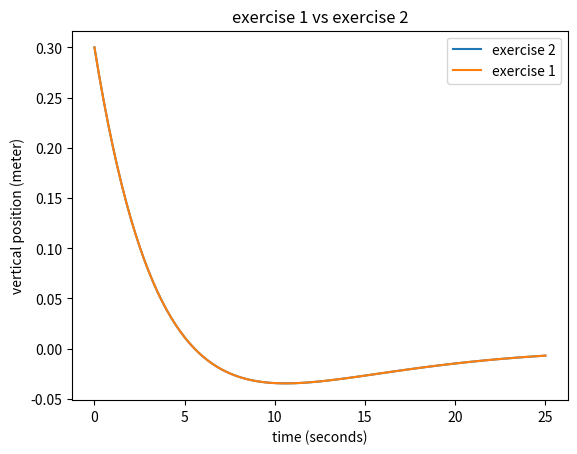

Recreate this plot in Python.
import numpy as np
import matplotlib.pyplot as plt


mass_rock = 9 # kg
length = 0.3 # meters
FRICTION_COEFFICIENT = 0.15 # s**-1
SPRING_CONSTANT = 4. # kg s**-2


# parameters: t - time in seconds
# returns vertical position of the rock
def y(t):
    return (length*np.exp(-1*FRICTION_COEFFICIENT*t))*np.cos(np.sqrt((SPRING_CONSTANT/mass_rock)*t))


def print_lists(t_array, y_array):
    for index in range(len(t_array)):
        print(f"{t_array[index]:2.18f} {y_array[index]:2.18f}")


# Please don't blame me about the output.
size = 101
t_array = np.zeros(size)

y_array = np.zeros(size)
end_time = 25.
start_time = 0.
interval = (end_time - start_time)/(size-1)
current_time = 0

print("Using method 1: with for-loop")
for index in range(size):
    current_time = start_time + (interval*index)
    t_array[index] = current_time
    y_array[index] = y(current_time)
print_lists(t_array, y_array)
print("end of method 1, copying the lists for future use")

t_array_exercise_1 = t_array.copy()
y_array_exercise_1 = y_array.copy()

print("Using method 2: linspace and vectorized ")

t_array_2 = np.linspace(start_time, end_time, size)
y_array_2 = y(t_array)
print_lists(t_array_2, y_array_2)
print("end of method 2...")
print("making graphs..")
plt.title("exercise 1 vs exercise 2")
plt.plot(t_array_2,y_array_2, label = "exercise 2")
plt.plot(t_array_exercise_1,y_array_exercise_1, label = "exercise 1")
plt.xlabel("time (seconds)")
plt.ylabel("vertical position (meter)")
plt.legend()
plt.savefig("oscillating_spring_graph.png")
plt.show()
r"""
[redacted]
Using method 1: with for-loop
0.000000000000000000 0.299999999999999989
0.250000000000000000 0.273053176703060896
0.500000000000000000 0.247966718894815252
0.750000000000000000 0.224626735901728075
1.000000000000000000 0.202925830176467592
1.250000000000000000 0.182762744496022145
1.500000000000000000 0.164042027666606055
1.750000000000000000 0.146673717790536978
2.000000000000000000 0.130573042197463685
2.250000000000000000 0.115660133187206360
2.500000000000000000 0.101859758774149239
2.750000000000000000 0.089101067663707470
3.000000000000000000 0.077317347729973659
3.250000000000000000 0.066445797300337575
3.500000000000000000 0.056427308587748998
3.750000000000000000 0.047206262644454398
4.000000000000000000 0.038730335242560636
4.250000000000000000 0.030950313116744881
4.500000000000000000 0.023819920032916261
4.750000000000000000 0.017295652173709861
5.000000000000000000 0.011336622357430538
5.250000000000000000 0.005904412631524745
5.500000000000000000 0.000962934804905312
5.750000000000000000 -0.003521701494450676
6.000000000000000000 -0.007581313629215667
6.250000000000000000 -0.011245764002368871
6.500000000000000000 -0.014543071700469415
6.750000000000000000 -0.017499518066203288
7.000000000000000000 -0.020139746518744655
7.250000000000000000 -0.022486856924209746
7.500000000000000000 -0.024562494803030899
7.750000000000000000 -0.026386935646401072
8.000000000000000000 -0.027979164599994392
8.250000000000000000 -0.029356951759925077
8.500000000000000000 -0.030536923313324527
8.750000000000000000 -0.031534628743968118
9.000000000000000000 -0.032364604312033328
9.250000000000000000 -0.033040433006292717
9.500000000000000000 -0.033574801156809497
9.750000000000000000 -0.033979551886482433
10.000000000000000000 -0.034265735570558842
10.250000000000000000 -0.034443657464468300
10.500000000000000000 -0.034522922652010971
10.750000000000000000 -0.034512478458033596
11.000000000000000000 -0.034420654462226502
11.250000000000000000 -0.034255200243556549
11.500000000000000000 -0.034023320978092020
11.750000000000000000 -0.033731711006561867
12.000000000000000000 -0.033386585481902695
12.250000000000000000 -0.032993710201270232
12.500000000000000000 -0.032558429721506903
12.750000000000000000 -0.032085693851855383
13.000000000000000000 -0.031580082612769629
13.250000000000000000 -0.031045829744990115
13.500000000000000000 -0.030486844848605806
13.750000000000000000 -0.029906734227607982
14.000000000000000000 -0.029308820511441333
14.250000000000000000 -0.028696161121263049
14.500000000000000000 -0.028071565645021508
14.750000000000000000 -0.027437612182052842
15.000000000000000000 -0.026796662714655951
15.250000000000000000 -0.026150877561036887
15.500000000000000000 -0.025502228961102200
15.750000000000000000 -0.024852513843820555
16.000000000000000000 -0.024203365822255265
16.250000000000000000 -0.023556266459888883
16.500000000000000000 -0.022912555849509453
16.750000000000000000 -0.022273442543698608
17.000000000000000000 -0.021640012873848664
17.250000000000000000 -0.021013239692633346
17.500000000000000000 -0.020393990572958997
17.750000000000000000 -0.019783035494624818
18.000000000000000000 -0.019181054048216954
18.250000000000000000 -0.018588642184146669
18.500000000000000000 -0.018006318533213998
18.750000000000000000 -0.017434530323629009
19.000000000000000000 -0.016873658918051336
19.250000000000000000 -0.016324024992908637
19.500000000000000000 -0.015785893381024190
19.750000000000000000 -0.015259477597418558
20.000000000000000000 -0.014744944067046633
20.250000000000000000 -0.014242416072187054
20.500000000000000000 -0.013751977436211952
20.750000000000000000 -0.013273675959528951
21.000000000000000000 -0.012807526622601630
21.250000000000000000 -0.012353514570115989
21.500000000000000000 -0.011911597889567400
21.750000000000000000 -0.011481710196791759
22.000000000000000000 -0.011063763040254453
22.250000000000000000 -0.010657648135239050
22.500000000000000000 -0.010263239438442219
22.750000000000000000 -0.009880395072880467
23.000000000000000000 -0.009508959112446098
23.250000000000000000 -0.009148763234912493
23.500000000000000000 -0.008799628251680935
23.750000000000000000 -0.008461365522080931
24.000000000000000000 -0.008133778259582282
24.250000000000000000 -0.007816662736848220
24.500000000000000000 -0.007509809396153650
24.750000000000000000 -0.007213003871309663
25.000000000000000000 -0.006926027926873753
end of method 1, copying the lists for future use
Using method 2: linspace and vectorized
0.000000000000000000 0.299999999999999989
0.250000000000000000 0.273053176703060896
0.500000000000000000 0.247966718894815252
0.750000000000000000 0.224626735901728075
1.000000000000000000 0.202925830176467592
1.250000000000000000 0.182762744496022145
1.500000000000000000 0.164042027666606055
1.750000000000000000 0.146673717790536978
2.000000000000000000 0.130573042197463685
2.250000000000000000 0.115660133187206360
2.500000000000000000 0.101859758774149239
2.750000000000000000 0.089101067663707470
3.000000000000000000 0.077317347729973659
3.250000000000000000 0.066445797300337575
3.500000000000000000 0.056427308587748998
3.750000000000000000 0.047206262644454398
4.000000000000000000 0.038730335242560636
4.250000000000000000 0.030950313116744881
4.500000000000000000 0.023819920032916261
4.750000000000000000 0.017295652173709861
5.000000000000000000 0.011336622357430538
5.250000000000000000 0.005904412631524745
5.500000000000000000 0.000962934804905312
5.750000000000000000 -0.003521701494450676
6.000000000000000000 -0.007581313629215667
6.250000000000000000 -0.011245764002368871
6.500000000000000000 -0.014543071700469415
6.750000000000000000 -0.017499518066203288
7.000000000000000000 -0.020139746518744655
7.250000000000000000 -0.022486856924209746
7.500000000000000000 -0.024562494803030899
7.750000000000000000 -0.026386935646401072
8.000000000000000000 -0.027979164599994392
8.250000000000000000 -0.029356951759925077
8.500000000000000000 -0.030536923313324527
8.750000000000000000 -0.031534628743968118
9.000000000000000000 -0.032364604312033328
9.250000000000000000 -0.033040433006292717
9.500000000000000000 -0.033574801156809497
9.750000000000000000 -0.033979551886482433
10.000000000000000000 -0.034265735570558842
10.250000000000000000 -0.034443657464468300
10.500000000000000000 -0.034522922652010971
10.750000000000000000 -0.034512478458033596
11.000000000000000000 -0.034420654462226502
11.250000000000000000 -0.034255200243556549
11.500000000000000000 -0.034023320978092020
11.750000000000000000 -0.033731711006561867
12.000000000000000000 -0.033386585481902695
12.250000000000000000 -0.032993710201270232
12.500000000000000000 -0.032558429721506903
12.750000000000000000 -0.032085693851855383
13.000000000000000000 -0.031580082612769629
13.250000000000000000 -0.031045829744990115
13.500000000000000000 -0.030486844848605806
13.750000000000000000 -0.029906734227607982
14.000000000000000000 -0.029308820511441333
14.250000000000000000 -0.028696161121263049
14.500000000000000000 -0.028071565645021508
14.750000000000000000 -0.027437612182052842
15.000000000000000000 -0.026796662714655951
15.250000000000000000 -0.026150877561036887
15.500000000000000000 -0.025502228961102200
15.750000000000000000 -0.024852513843820555
16.000000000000000000 -0.024203365822255265
16.250000000000000000 -0.023556266459888883
16.500000000000000000 -0.022912555849509453
16.750000000000000000 -0.022273442543698608
17.000000000000000000 -0.021640012873848664
17.250000000000000000 -0.021013239692633346
17.500000000000000000 -0.020393990572958997
17.750000000000000000 -0.019783035494624818
18.000000000000000000 -0.019181054048216954
18.250000000000000000 -0.018588642184146669
18.500000000000000000 -0.018006318533213998
18.750000000000000000 -0.017434530323629009
19.000000000000000000 -0.016873658918051336
19.250000000000000000 -0.016324024992908637
19.500000000000000000 -0.015785893381024190
19.750000000000000000 -0.015259477597418558
20.000000000000000000 -0.014744944067046633
20.250000000000000000 -0.014242416072187054
20.500000000000000000 -0.013751977436211952
20.750000000000000000 -0.013273675959528951
21.000000000000000000 -0.012807526622601630
21.250000000000000000 -0.012353514570115989
21.500000000000000000 -0.011911597889567400
21.750000000000000000 -0.011481710196791759
22.000000000000000000 -0.011063763040254453
22.250000000000000000 -0.010657648135239050
22.500000000000000000 -0.010263239438442219
22.750000000000000000 -0.009880395072880467
23.000000000000000000 -0.009508959112446098
23.250000000000000000 -0.009148763234912493
23.500000000000000000 -0.008799628251680935
23.750000000000000000 -0.008461365522080931
24.000000000000000000 -0.008133778259582282
24.250000000000000000 -0.007816662736848220
24.500000000000000000 -0.007509809396153650
24.750000000000000000 -0.007213003871309663
25.000000000000000000 -0.006926027926873753
end of method 2...
making graphs..
"""
